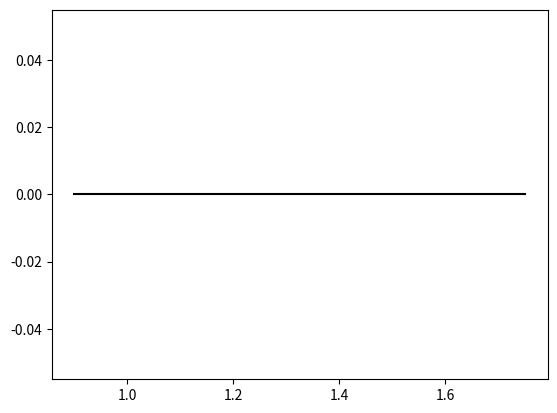

Generate this figure with matplotlib: (Note: this script raises an exception after producing the figure.)
import matplotlib
import numpy as np
import matplotlib.pylab as plt

#-----------------------------------------------------
def plot_lj1(Rnn):
    return( 4*((1/Rnn)**12 - (1/Rnn)**6) )

def plot_lj2(Rnn,A12,A6):
    return( 2*(A12*(1/Rnn)**12 - A6*(1/Rnn)**6) )
#-----------------------------------------------------

grid = 100
r    = np.linspace(0.90, 1.75, grid)
A12  = 12.13
A6   = 14.45

U_r   = plot_lj1(r)
U_rnn = plot_lj2(r,A12,A6)

plt.plot(r, np.zeros(len(r)), '-k')
plt.hold(True)
plt.plot(r, U_r, label='Eq:1')
plt.hold(True)
plt.plot(r, U_rnn, label='Eq:3')
plt.hold(True)
plt.plot( 1, 0,'-bo', label='Eq:1=0')
plt.hold(True)
plt.plot( 0.97125, 0,'-go', label='Eq:3=0')
plt.hold(True)
plt.plot( 1.12246, min(U_r),'-bd', label='min(Eq:1)')
plt.hold(True)
plt.plot( 1.09019, min(U_rnn),'-gd', label='min(Eq:3)')

plt.xlabel("$R_{nn}$")
plt.ylabel("$U(r_{nn}$)")
plt.legend(loc='best')
plt.savefig('LJ-Ex4.png',dpi=300)
plt.show()
